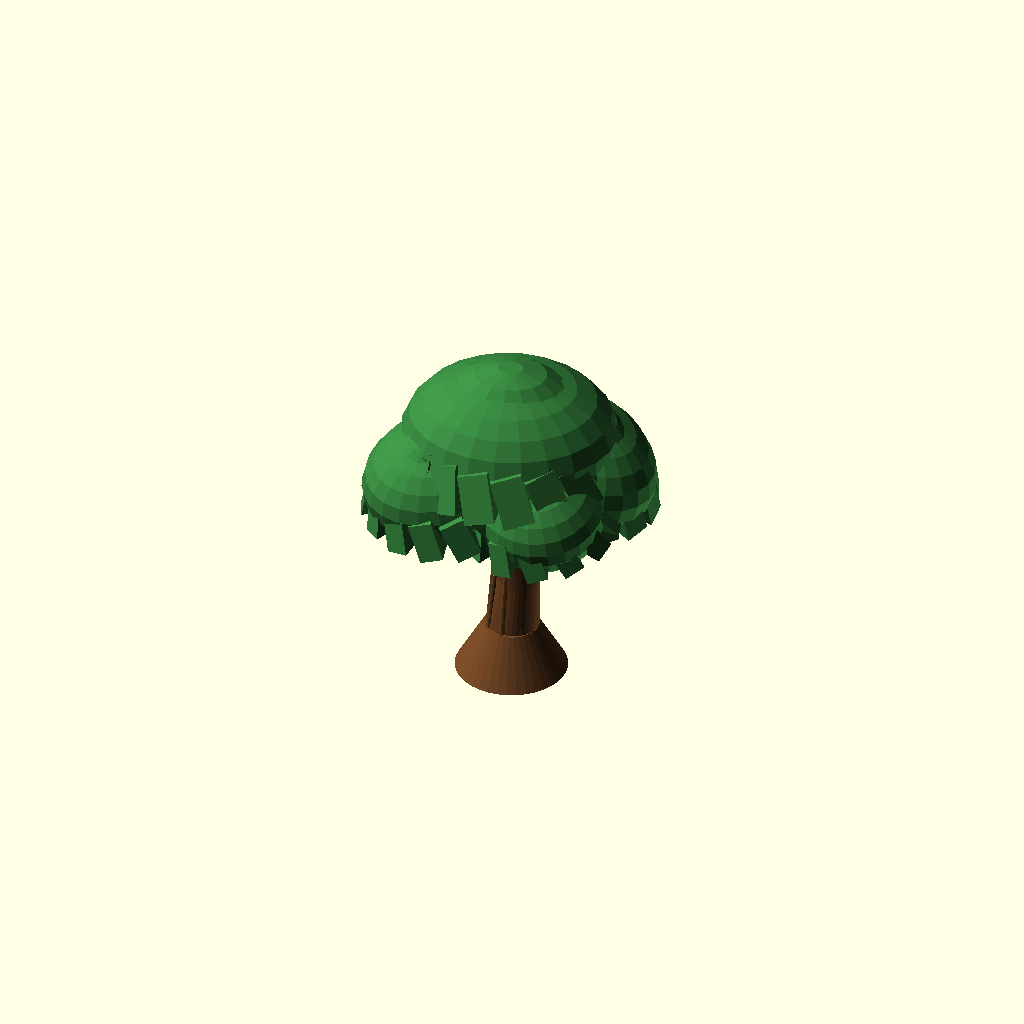
Cell 1: the model at its default parameters.
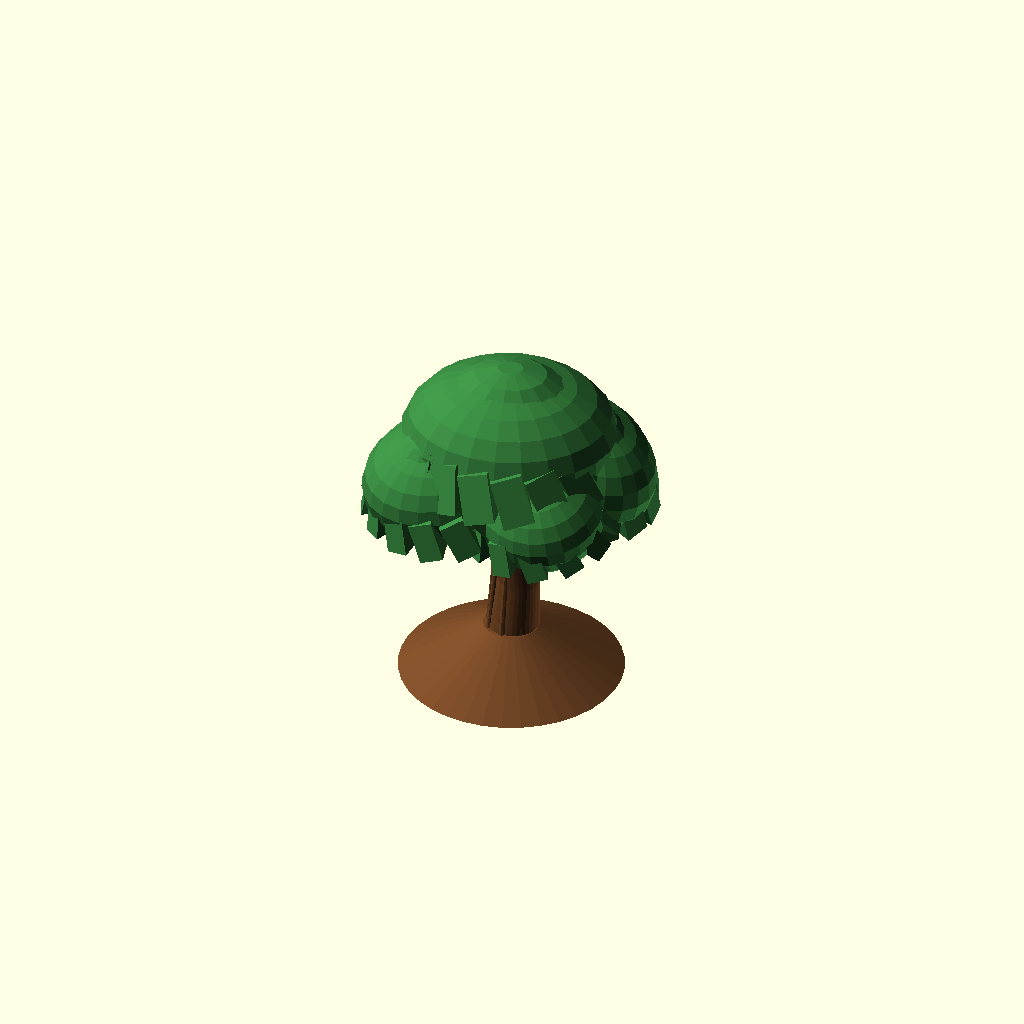
Cell 2: base_r1 = 18 (everything else at default).
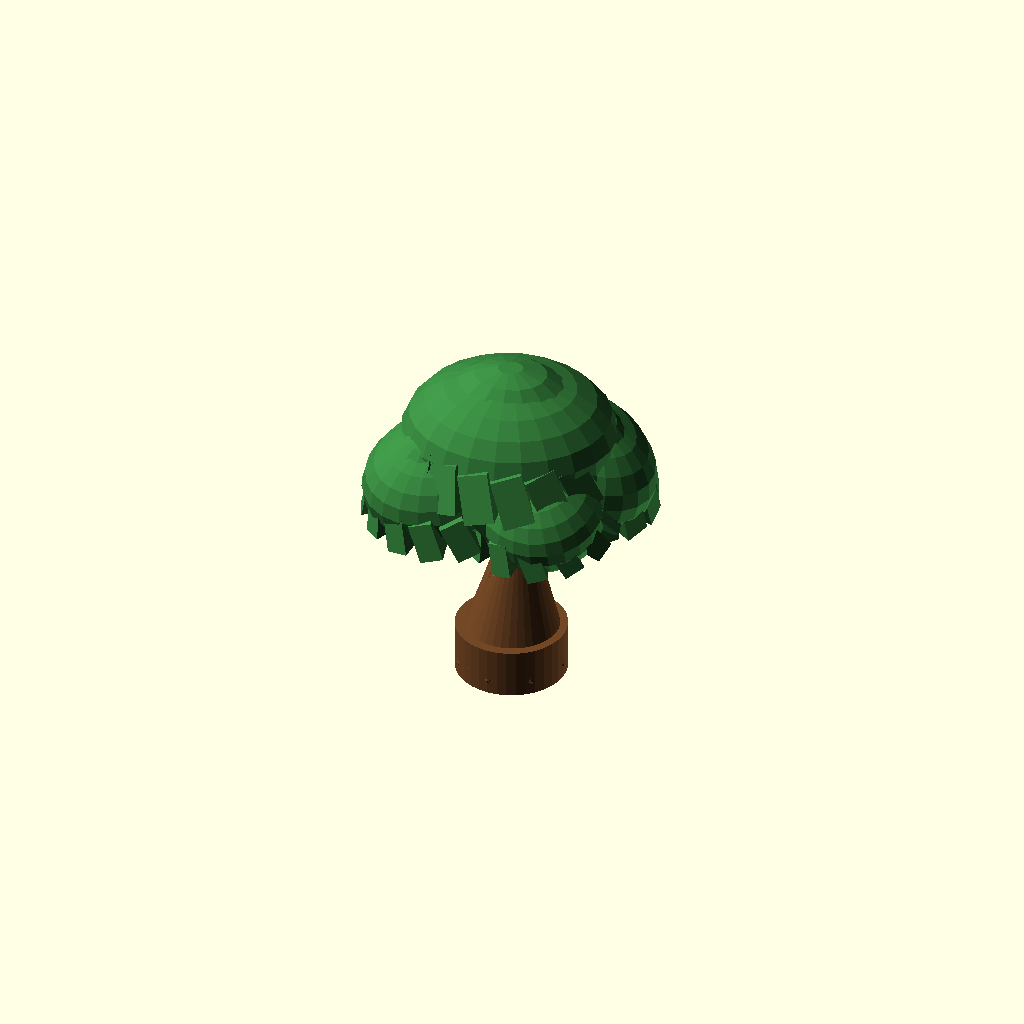
Cell 3: base_r2 = 9 (everything else at default).
All cells are drawn from one camera (rotation 55°, 0°, 25°, orthographic, colour scheme Cornfield), so only the parameter changes between them.
OpenSCAD source file models/trees/swarm/03_oak_broadleaf_2_25in.scad:
// ====================================================================
// Tree Swarm #3: Ancient Broadleaf Oak Tree
// Scale: 2.25 inches (57.2 mm height)
// Style: Smooth flared trunk base foot (0 terrain base, 0 protrusions)
// 100% 3D Printable, 0% supports needed
// ====================================================================

$fn = 36;

tree_height = 57.2; // 2.25 inches
base_r1     = 9.0;  // 18mm wide smooth flared base foot
base_r2     = 4.5;

module broadleaf_oak_trunk_2_25in() {
    color([0.45, 0.28, 0.15]) { // Sienna Brown
        union() {
            // Smooth wide flared trunk base foot (sitting flat on Z=0)
            cylinder(r1 = base_r1, r2 = base_r2, h = 8.0);
            
            hull() {
                translate([0, 0, 3.0]) cylinder(r1 = base_r2, r2 = 3.6, h = 8.0);
                translate([0.8, 0.5, 16.0]) cylinder(r1 = 3.6, r2 = 2.8, h = 8.0);
            }
            
            hull() {
                translate([0.8, 0.5, 16.0]) cylinder(r1 = 3.6, r2 = 2.8, h = 5.0);
                translate([0.0, 0.0, 25.0]) sphere(r = 3.0, $fn = 16);
            }
            
            hull() {
                translate([0.0, 0.0, 25.0]) sphere(r = 2.8, $fn = 14);
                translate([-7.5, -4.8, 34.0]) sphere(r = 1.9, $fn = 12);
            }
            
            hull() {
                translate([0.0, 0.0, 25.0]) sphere(r = 2.8, $fn = 14);
                translate([6.8, 5.5, 34.5]) sphere(r = 1.9, $fn = 12);
            }
            
            hull() {
                translate([0.0, 0.0, 25.0]) sphere(r = 2.8, $fn = 14);
                translate([-0.8, 1.4, 38.0]) sphere(r = 1.8, $fn = 12);
            }
            
            for (a = [0 : 45 : 315]) {
                rotate([0, 0, a])
                    hull() {
                        translate([base_r2 * 0.95, 0, 2.2]) sphere(r = 0.6, $fn = 10);
                        translate([2.6, 0.4, 21.0]) sphere(r = 0.4, $fn = 10);
                    }
            }
        }
    }
}

module leaf_cluster_dome(rx = 15.0, ry = 13.0, rz = 9.5, scale_count = 16) {
    color([0.22, 0.52, 0.25]) { // Lush Oak Leaf Green
        union() {
            translate([0, 0, -rz * 0.85])
                cylinder(r1 = 1.4, r2 = max(rx, ry) * 0.8, h = rz * 0.9);
            
            scale([1.0, ry / rx, rz / rx]) sphere(r = rx, $fn = 24);
            
            for (i = [0 : scale_count - 1]) {
                ang = i * (360 / scale_count);
                rotate([0, 0, ang]) {
                    translate([rx * 0.75, 0, -rz * 0.1])
                        rotate([20, 35, 15])
                            scale([1.3, 0.7, 0.8])
                                rotate([0, 45, 0])
                                    cube([rx * 0.42, rx * 0.42, rx * 0.42], center = true);
                }
            }
            
            translate([0, 0, rz * 0.5])
                scale([1.1, 0.9, 0.75]) sphere(r = rx * 0.55, $fn = 16);
        }
    }
}

module tree_swarm_03_oak() {
    union() {
        broadleaf_oak_trunk_2_25in();
        
        translate([-0.8, 1.4, 43.0]) rotate([0, 0, 15]) leaf_cluster_dome(rx = 17.5, ry = 15.5, rz = 11.5, scale_count = 18);
        translate([-8.5, -5.2, 37.0]) rotate([10, -12, 35]) leaf_cluster_dome(rx = 14.0, ry = 12.0, rz = 9.5, scale_count = 15);
        translate([7.8, 6.5, 37.5]) rotate([-8, 14, -20]) leaf_cluster_dome(rx = 14.5, ry = 12.5, rz = 9.8, scale_count = 15);
        translate([7.0, -4.5, 35.0]) rotate([12, 10, -45]) leaf_cluster_dome(rx = 12.0, ry = 10.5, rz = 8.5, scale_count = 13);
        translate([-6.5, 6.8, 36.0]) rotate([-10, -15, 60]) leaf_cluster_dome(rx = 12.5, ry = 10.8, rz = 8.5, scale_count = 13);
    }
}

tree_swarm_03_oak();
Customizer parameters (derived from the source; name, type, default, range or options):
tree_height: number, default 57.2
base_r1: number, default 9
base_r2: number, default 4.5
